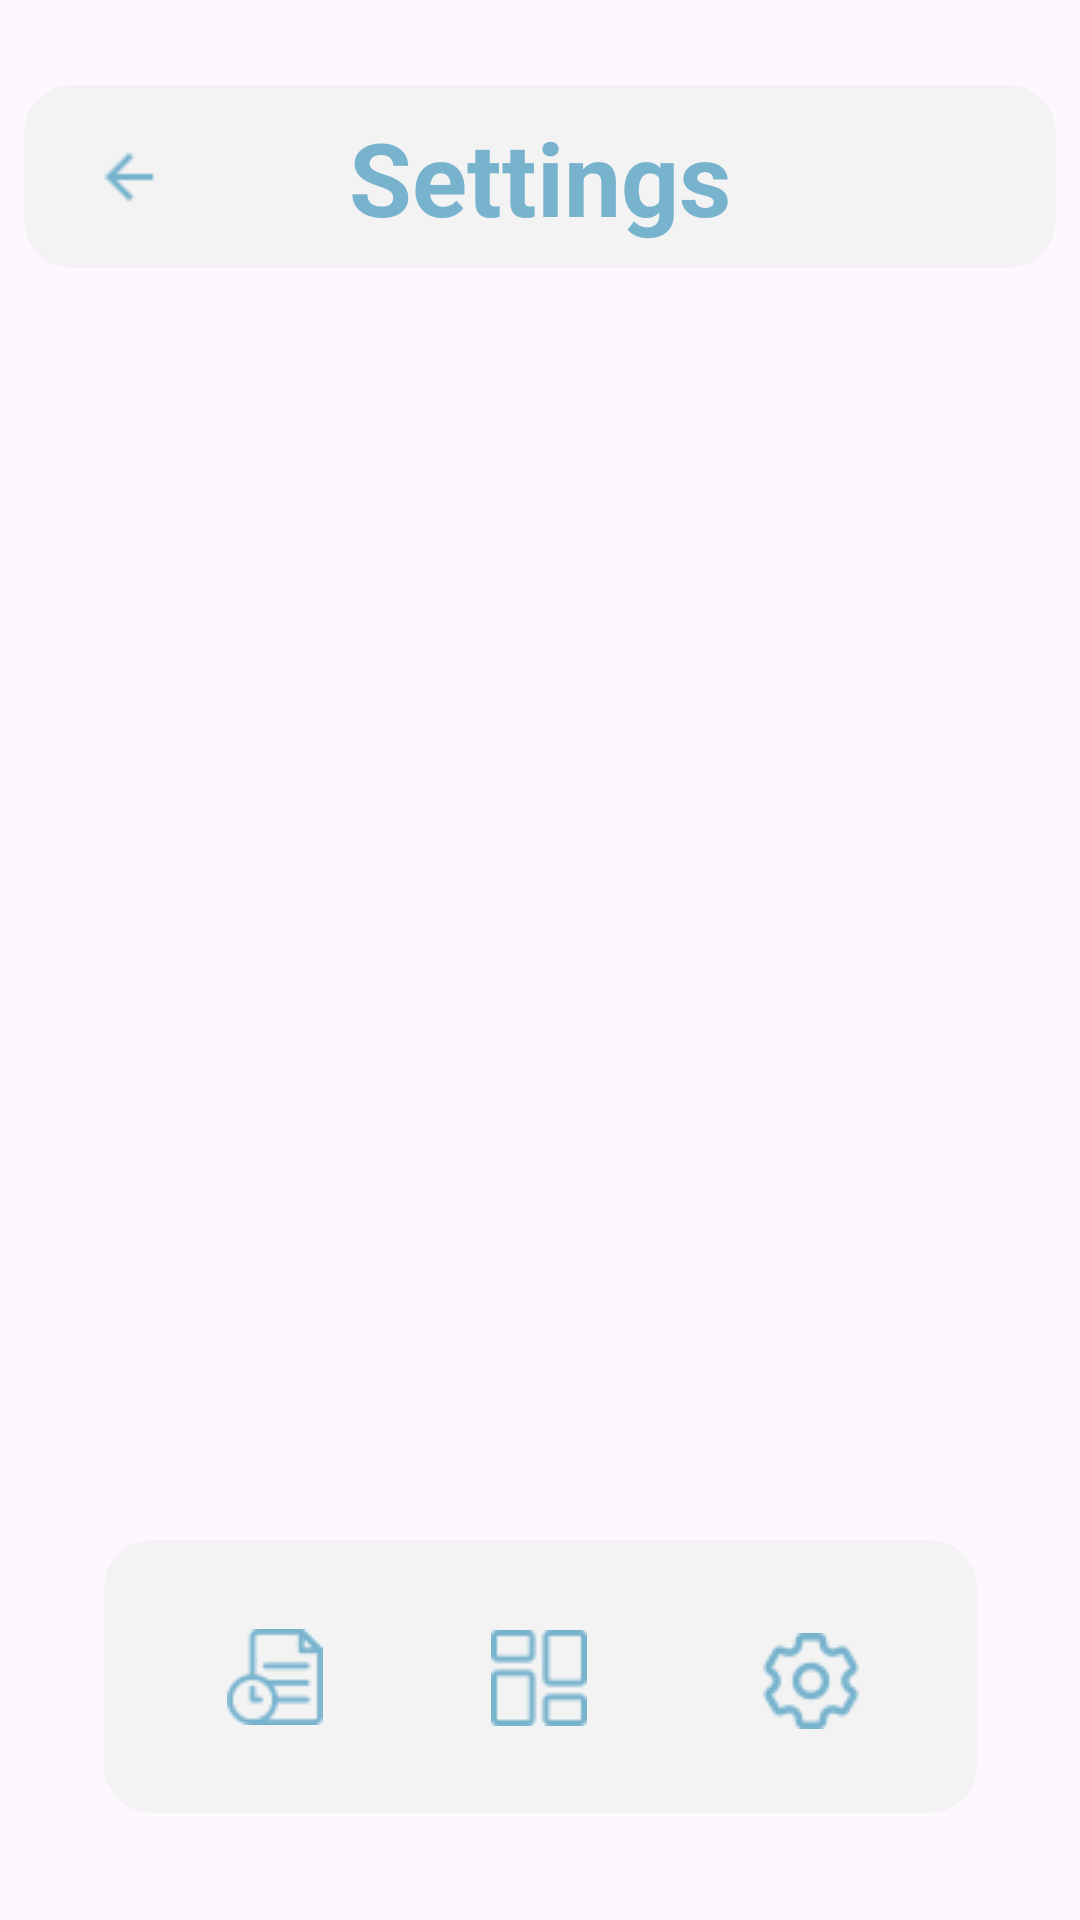

Here is an Android app screen rendered from its layout file. Give the layout XML and the strings, colors and styles it references.
<!-- AndroidManifest.xml: application theme Theme.BicycleDashcamApp -->
<!-- res/layout/activity_settings_edit.xml -->
<?xml version="1.0" encoding="utf-8"?>
<androidx.constraintlayout.widget.ConstraintLayout xmlns:android="http://schemas.android.com/apk/res/android"
    xmlns:app="http://schemas.android.com/apk/res-auto"
    xmlns:tools="http://schemas.android.com/tools"
    android:id="@+id/main"
    android:layout_width="match_parent"
    android:layout_height="match_parent"
    tools:context=".SettingsEditActivity">

    <androidx.constraintlayout.widget.ConstraintLayout
        android:id="@+id/dashboardHub"
        android:layout_width="291dp"
        android:layout_height="91dp"
        android:layout_marginTop="30dp"
        android:background="@drawable/bg_round_menu"
        app:layout_constraintBottom_toBottomOf="parent"
        app:layout_constraintEnd_toEndOf="parent"
        app:layout_constraintStart_toStartOf="parent"
        app:layout_constraintTop_toTopOf="parent"
        app:layout_constraintVertical_bias="0.931">

        <ImageButton
            android:id="@+id/dashboardButton"
            android:layout_width="72dp"
            android:layout_height="68dp"
            android:background="#F3F3F3"
            android:onClick="dashboardButton"
            android:src="@drawable/dashboard_icon"
            app:layout_constraintBottom_toBottomOf="parent"
            app:layout_constraintEnd_toEndOf="parent"
            app:layout_constraintHorizontal_bias="0.497"
            app:layout_constraintStart_toStartOf="parent"
            app:layout_constraintTop_toTopOf="parent"
            app:layout_constraintVertical_bias="0.516" />

        <ImageButton
            android:id="@+id/historyButton"
            android:layout_width="82dp"
            android:layout_height="77dp"
            android:background="#F3F3F3"
            android:onClick="historyButton"
            app:layout_constraintBottom_toBottomOf="parent"
            app:layout_constraintEnd_toEndOf="parent"
            app:layout_constraintHorizontal_bias="0.076"
            app:layout_constraintStart_toStartOf="parent"
            app:layout_constraintTop_toTopOf="parent"
            app:srcCompat="@drawable/history_icon" />

        <ImageButton
            android:id="@+id/settingsButton"
            android:layout_width="78dp"
            android:layout_height="74dp"
            android:background="#F3F3F3"
            android:onClick="settingsButton"
            app:layout_constraintBottom_toBottomOf="parent"
            app:layout_constraintEnd_toEndOf="parent"
            app:layout_constraintHorizontal_bias="0.924"
            app:layout_constraintStart_toStartOf="parent"
            app:layout_constraintTop_toTopOf="parent"
            app:layout_constraintVertical_bias="0.588"
            app:srcCompat="@drawable/settings_icon" />
    </androidx.constraintlayout.widget.ConstraintLayout>


    <LinearLayout
        android:id="@+id/registerLL"
        android:layout_width="317dp"
        android:layout_height="467dp"
        android:orientation="vertical"
        app:layout_constraintBottom_toBottomOf="parent"
        app:layout_constraintEnd_toEndOf="parent"
        app:layout_constraintStart_toStartOf="parent"
        app:layout_constraintTop_toTopOf="parent"
        app:layout_constraintVertical_bias="0.287"></LinearLayout>

    <androidx.constraintlayout.widget.ConstraintLayout
        android:id="@+id/constraintLayout"
        android:layout_width="344dp"
        android:layout_height="61dp"
        android:background="@drawable/bg_round_menu"
        app:layout_constraintBottom_toBottomOf="parent"
        app:layout_constraintEnd_toEndOf="parent"
        app:layout_constraintHorizontal_bias="0.492"
        app:layout_constraintStart_toStartOf="parent"
        app:layout_constraintTop_toTopOf="parent"
        app:layout_constraintVertical_bias="0.049">

        <TextView
            android:id="@+id/textView"
            android:layout_width="wrap_content"
            android:layout_height="wrap_content"
            android:text="Settings"
            android:textStyle="bold"
            android:textColor="#78B3CE"
            android:textSize="34sp"
            app:layout_constraintBottom_toBottomOf="parent"
            app:layout_constraintEnd_toEndOf="parent"
            app:layout_constraintStart_toStartOf="parent"
            app:layout_constraintTop_toTopOf="parent" />

        <ImageButton
            android:id="@+id/backButton"
            android:layout_width="46dp"
            android:layout_height="42dp"
            android:background="#F3F3F3"
            android:onClick="backButton"
            app:layout_constraintBottom_toBottomOf="parent"
            app:layout_constraintEnd_toStartOf="@+id/textView"
            app:layout_constraintHorizontal_bias="0.195"
            app:layout_constraintStart_toStartOf="parent"
            app:layout_constraintTop_toTopOf="parent"
            app:srcCompat="@drawable/arrow_back" />
    </androidx.constraintlayout.widget.ConstraintLayout>

    <Button
        android:id="@+id/updateUserDataBtn"
        android:layout_width="wrap_content"
        android:layout_height="wrap_content"
        android:layout_marginTop="7dp"
        android:text="Update Data"
        android:backgroundTint="#78B3CE"
        android:onClick="updateBtn"
        app:layout_constraintBottom_toTopOf="@+id/dashboardHub"
        app:layout_constraintEnd_toEndOf="parent"
        app:layout_constraintStart_toStartOf="parent"
        app:layout_constraintTop_toBottomOf="@+id/registerLL" />
</androidx.constraintlayout.widget.ConstraintLayout>
<!-- resources referenced by this layout -->
<resources>
  <!-- drawable arrow_back: png bitmap (drawable, 273 bytes) -->
  <!-- drawable bg_round_menu (drawable) -->
  <?xml version="1.0" encoding="utf-8"?>
  <shape xmlns:android="http://schemas.android.com/apk/res/android">
      <solid android:color="@color/grey"></solid>
      <stroke android:width="2dp" android:color="@color/grey"/>
      <corners android:radius="15dp"/>
  </shape>
  <!-- drawable dashboard_icon: png bitmap (drawable, 728 bytes) -->
  <!-- drawable history_icon: png bitmap (drawable, 1179 bytes) -->
  <!-- drawable settings_icon: png bitmap (drawable, 1654 bytes) -->
  <style name="Theme.BicycleDashcamApp" parent="Base.Theme.BicycleDashcamApp" />
  <color name="grey">#F3F3F3</color>
  <style name="Base.Theme.BicycleDashcamApp" parent="Theme.Material3.DayNight.NoActionBar">
          
          
      </style>
</resources>
